Run: headless pygame with SDL's dummy video driver; simulated clock (each Clock.tick advances the game by its frame time, no real sleeping); random seed 0; keys injected as events and as key.get_pressed() state; no mouse input.
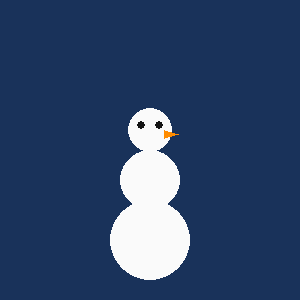
Frame 1 of 4 · flips 1–60 · no input
Frame 2 of 4 · flips 61–180 · tapped SPACE, RETURN · held RIGHT (→), D · screen unchanged from frame 1, image omitted
Frame 3 of 4 · flips 181–300 · held DOWN (↓), S · screen unchanged from frame 2, image omitted
Frame 4 of 4 · flips 301–420 · held LEFT (←), A, UP (↑), W · screen unchanged from frame 3, image omitted

The pygame program that drew these frames:

import sys
import pygame

WIDTH = 300
HEIGHT = 300
BG_COLOR = (25, 50, 90)
SNOWMAN_COLOR = (250, 250, 250)
EYE_COLOR = (20, 20, 20)
NOSE_COLOR = (255, 140, 0)
FPS = 60


def draw_snowman(surface):
    base_center = (WIDTH // 2, HEIGHT - 60)
    body_center = (WIDTH // 2, HEIGHT - 120)
    head_center = (WIDTH // 2, HEIGHT - 170)

    pygame.draw.circle(surface, SNOWMAN_COLOR, base_center, 40)
    pygame.draw.circle(surface, SNOWMAN_COLOR, body_center, 30)
    pygame.draw.circle(surface, SNOWMAN_COLOR, head_center, 22)

    pygame.draw.circle(surface, EYE_COLOR, (head_center[0] - 9, head_center[1] - 5), 4)
    pygame.draw.circle(surface, EYE_COLOR, (head_center[0] + 9, head_center[1] - 5), 4)

    pygame.draw.polygon(
        surface,
        NOSE_COLOR,
        [
            (head_center[0] + 14, head_center[1]),
            (head_center[0] + 28, head_center[1] + 4),
            (head_center[0] + 14, head_center[1] + 8),
        ],
    )


def main():
    pygame.init()
    screen = pygame.display.set_mode((WIDTH, HEIGHT))
    pygame.display.set_caption("Lumememm - Metsjärv")
    clock = pygame.time.Clock()

    running = True
    while running:
        for event in pygame.event.get():
            if event.type == pygame.QUIT:
                running = False

        screen.fill(BG_COLOR)
        draw_snowman(screen)

        pygame.display.flip()
        clock.tick(FPS)

    pygame.quit()
    sys.exit()


if __name__ == "__main__":
    main()
